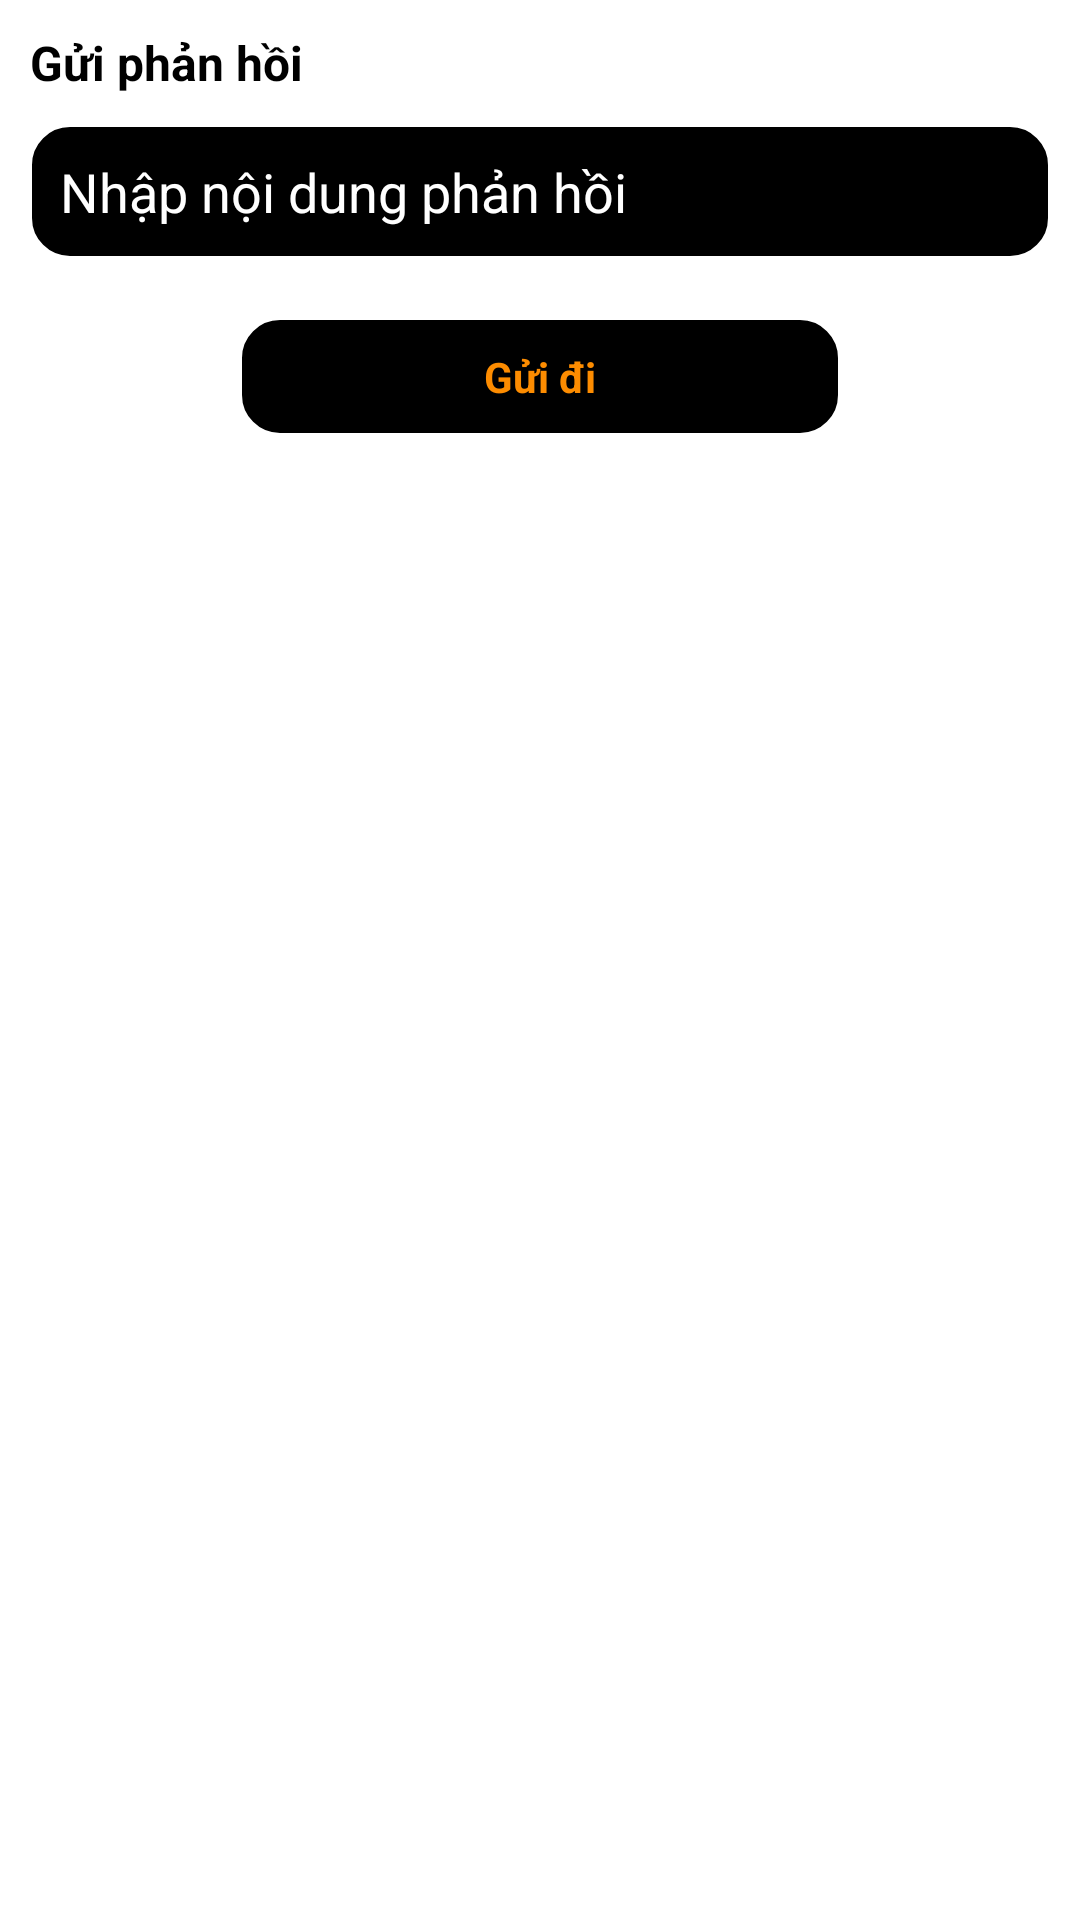

Produce the Android XML layout that renders to this screen, including the resource entries it uses.
<!-- AndroidManifest.xml: application theme Theme.Pushnotification -->
<!-- res/layout/layout_report.xml -->
<?xml version="1.0" encoding="utf-8"?>
<LinearLayout xmlns:android="http://schemas.android.com/apk/res/android"
    android:layout_width="match_parent"
    android:layout_height="wrap_content"
    android:layout_gravity="bottom"
    android:background="#FFFFFF"
    android:orientation="vertical"
    android:padding="10dp">

    <androidx.appcompat.widget.AppCompatTextView
        android:layout_width="match_parent"
        android:layout_height="wrap_content"
        android:gravity="left"
        android:textSize="16sp"
        android:text="Gửi phản hồi"
        android:textStyle="bold"
        android:textColor="@color/black" />

    <androidx.appcompat.widget.AppCompatEditText
        android:id="@+id/report"
        android:layout_width="match_parent"
        android:layout_height="wrap_content"
        android:layout_marginTop="10dp"
        android:singleLine="true"
        android:maxLines="1"
        android:background="@drawable/botron_button"
        android:textColor="@android:color/white"
        android:hint="Nhập nội dung phản hồi"
        android:padding="10dp"
        android:textColorHint="@android:color/white" />

    <androidx.appcompat.widget.AppCompatTextView
        android:id="@+id/submit"
        android:layout_width="200dp"
        android:layout_height="wrap_content"
        android:layout_alignParentBottom="true"
        android:layout_gravity="center"
        android:layout_marginTop="20dp"
        android:background="@drawable/botron_button"
        android:gravity="center"
        android:padding="10dp"
        android:text="Gửi đi"
        android:textColor="@color/colorDefault"
        android:textStyle="bold" />

</LinearLayout>
<!-- resources referenced by this layout -->
<resources>
  <color name="black">#FF000000</color>
  <color name="colorDefault">#FDFF8D00</color>
  <!-- drawable botron_button (drawable) -->
  <?xml version="1.0" encoding="utf-8"?>
  <shape
      xmlns:android="http://schemas.android.com/apk/res/android"
      android:shape="rectangle">
  
      
      <solid
          android:color="@color/black" >
      </solid>
  
      
      <stroke
          android:width="0.5dp"
          android:color="@color/white" >
      </stroke>
  
      
      <padding
          android:left="5dp"
          android:top="5dp"
          android:right="5dp"
          android:bottom="5dp" >
      </padding>
  
      
      <corners
          android:radius="13sp" >
      </corners>
  
  </shape>
  <style name="Theme.Pushnotification" parent="Theme.MaterialComponents.DayNight.NoActionBar">
          
          <item name="colorPrimary">@color/purple_500</item>
          <item name="colorPrimaryVariant">@color/purple_700</item>
          <item name="colorOnPrimary">@color/white</item>
          
          <item name="colorSecondary">@color/teal_200</item>
          <item name="colorSecondaryVariant">@color/teal_700</item>
          <item name="colorOnSecondary">@color/black</item>
          
          <item name="android:statusBarColor" tools:targetApi="l">#000000</item>
          
      </style>
  <color name="white">#FFFFFFFF</color>
  <color name="purple_500">#FF6200EE</color>
  <color name="purple_700">#FF3700B3</color>
  <color name="teal_200">#FF03DAC5</color>
  <color name="teal_700">#FF018786</color>
</resources>
